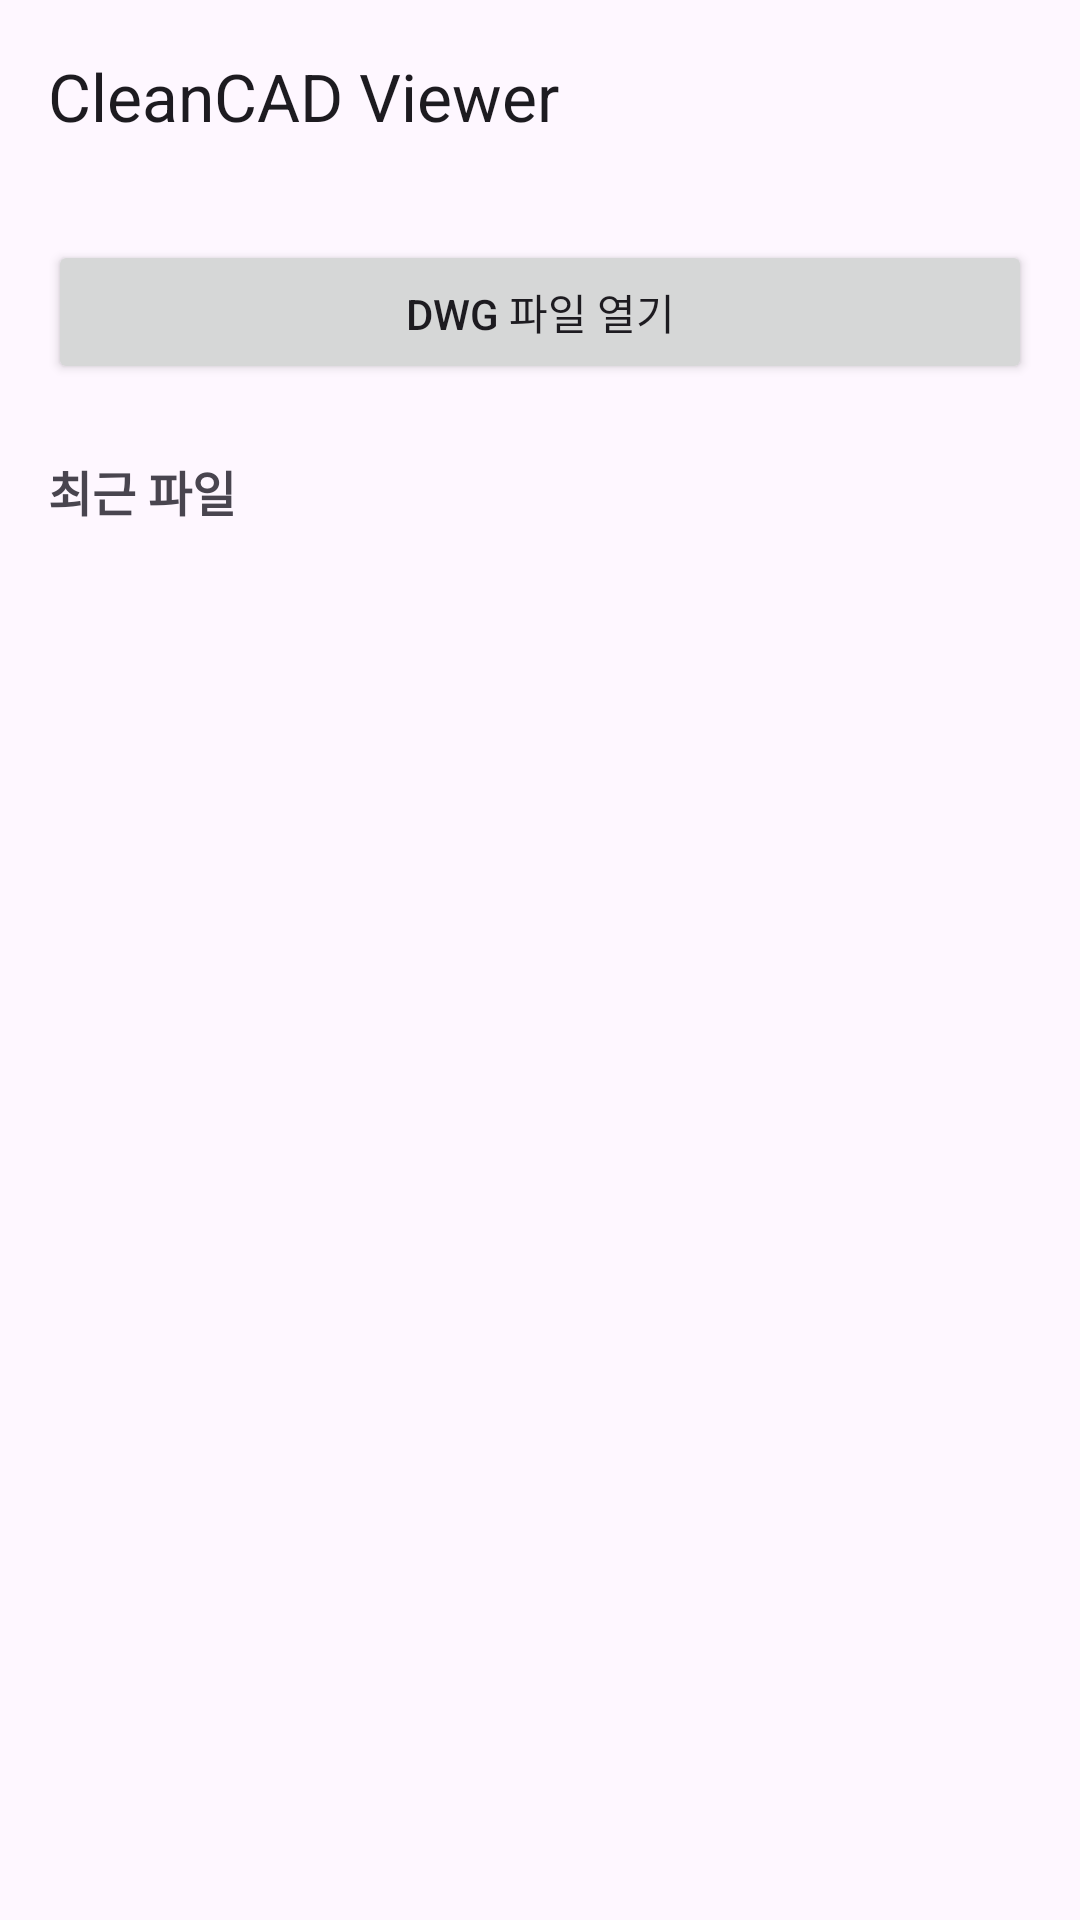

Android layout source for this screen:
<!-- AndroidManifest.xml: application theme Theme.CleanCAD -->
<!-- res/layout/activity_main.xml -->
<?xml version="1.0" encoding="utf-8"?>
<LinearLayout
    xmlns:android="http://schemas.android.com/apk/res/android"
    xmlns:app="http://schemas.android.com/apk/res-auto"
    android:id="@+id/main"
    android:layout_width="match_parent"
    android:layout_height="match_parent"
    android:orientation="vertical"
    android:fitsSystemWindows="true">

    <com.google.android.material.appbar.MaterialToolbar
        android:id="@+id/toolbar"
        android:layout_width="match_parent"
        android:layout_height="?attr/actionBarSize"
        app:title="@string/app_name" />

    <LinearLayout
        android:layout_width="match_parent"
        android:layout_height="0dp"
        android:layout_weight="1"
        android:orientation="vertical"
        android:padding="16dp">

    <Button
        android:id="@+id/btn_open"
        android:layout_width="match_parent"
        android:layout_height="wrap_content"
        android:text="@string/open_file" />

    <TextView
        android:layout_width="wrap_content"
        android:layout_height="wrap_content"
        android:text="@string/recent_files"
        android:textSize="16sp"
        android:textStyle="bold"
        android:layout_marginTop="24dp"
        android:layout_marginBottom="8dp" />

    <TextView
        android:id="@+id/tv_empty"
        android:layout_width="wrap_content"
        android:layout_height="wrap_content"
        android:text="@string/no_recent_files"
        android:visibility="gone" />

    <ScrollView
        android:layout_width="match_parent"
        android:layout_height="0dp"
        android:layout_weight="1">

        <LinearLayout
            android:id="@+id/container_recent"
            android:layout_width="match_parent"
            android:layout_height="wrap_content"
            android:orientation="vertical" />

    </ScrollView>

    </LinearLayout>

</LinearLayout>
<!-- resources referenced by this layout -->
<resources>
  <string name="app_name">CleanCAD Viewer</string>
  <string name="no_recent_files">최근 파일이 없습니다</string>
  <string name="open_file">DWG 파일 열기</string>
  <string name="recent_files">최근 파일</string>
  <style name="Theme.CleanCAD" parent="Base.Theme.CleanCAD" />
  <style name="Base.Theme.CleanCAD" parent="Theme.Material3.DayNight.NoActionBar">
          
          
      </style>
</resources>
